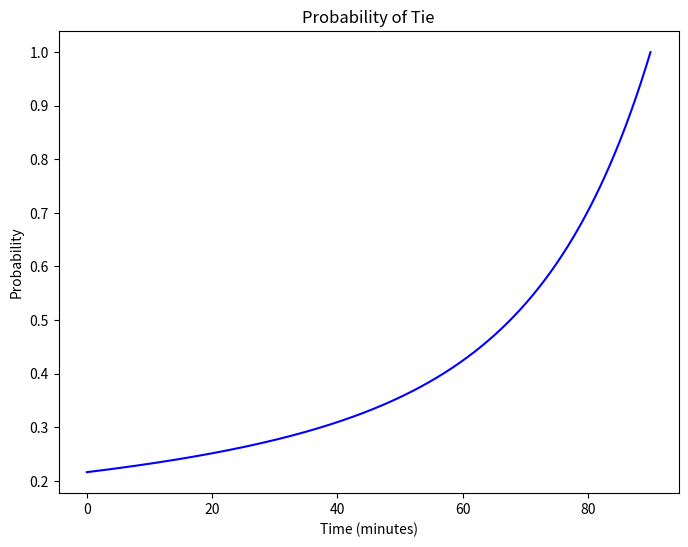

This figure's Python source:
import numpy as np
from math import factorial
import matplotlib.pyplot as plt

f = lambda t: np.exp(-3.5*(1-t/90)) * sum((3*(1-t/90)**2)**g / factorial(g)**2 for g in range(13))
tt = np.linspace(0, 90, 1000)

fig, ax = plt.subplots(figsize=(8,6))
ax.plot(tt, f(tt), label='f(t)', color='blue')
ax.set_xlabel('Time (minutes)')
ax.set_ylabel('Probability')
ax.set_title('Probability of Tie')
plt.show()
